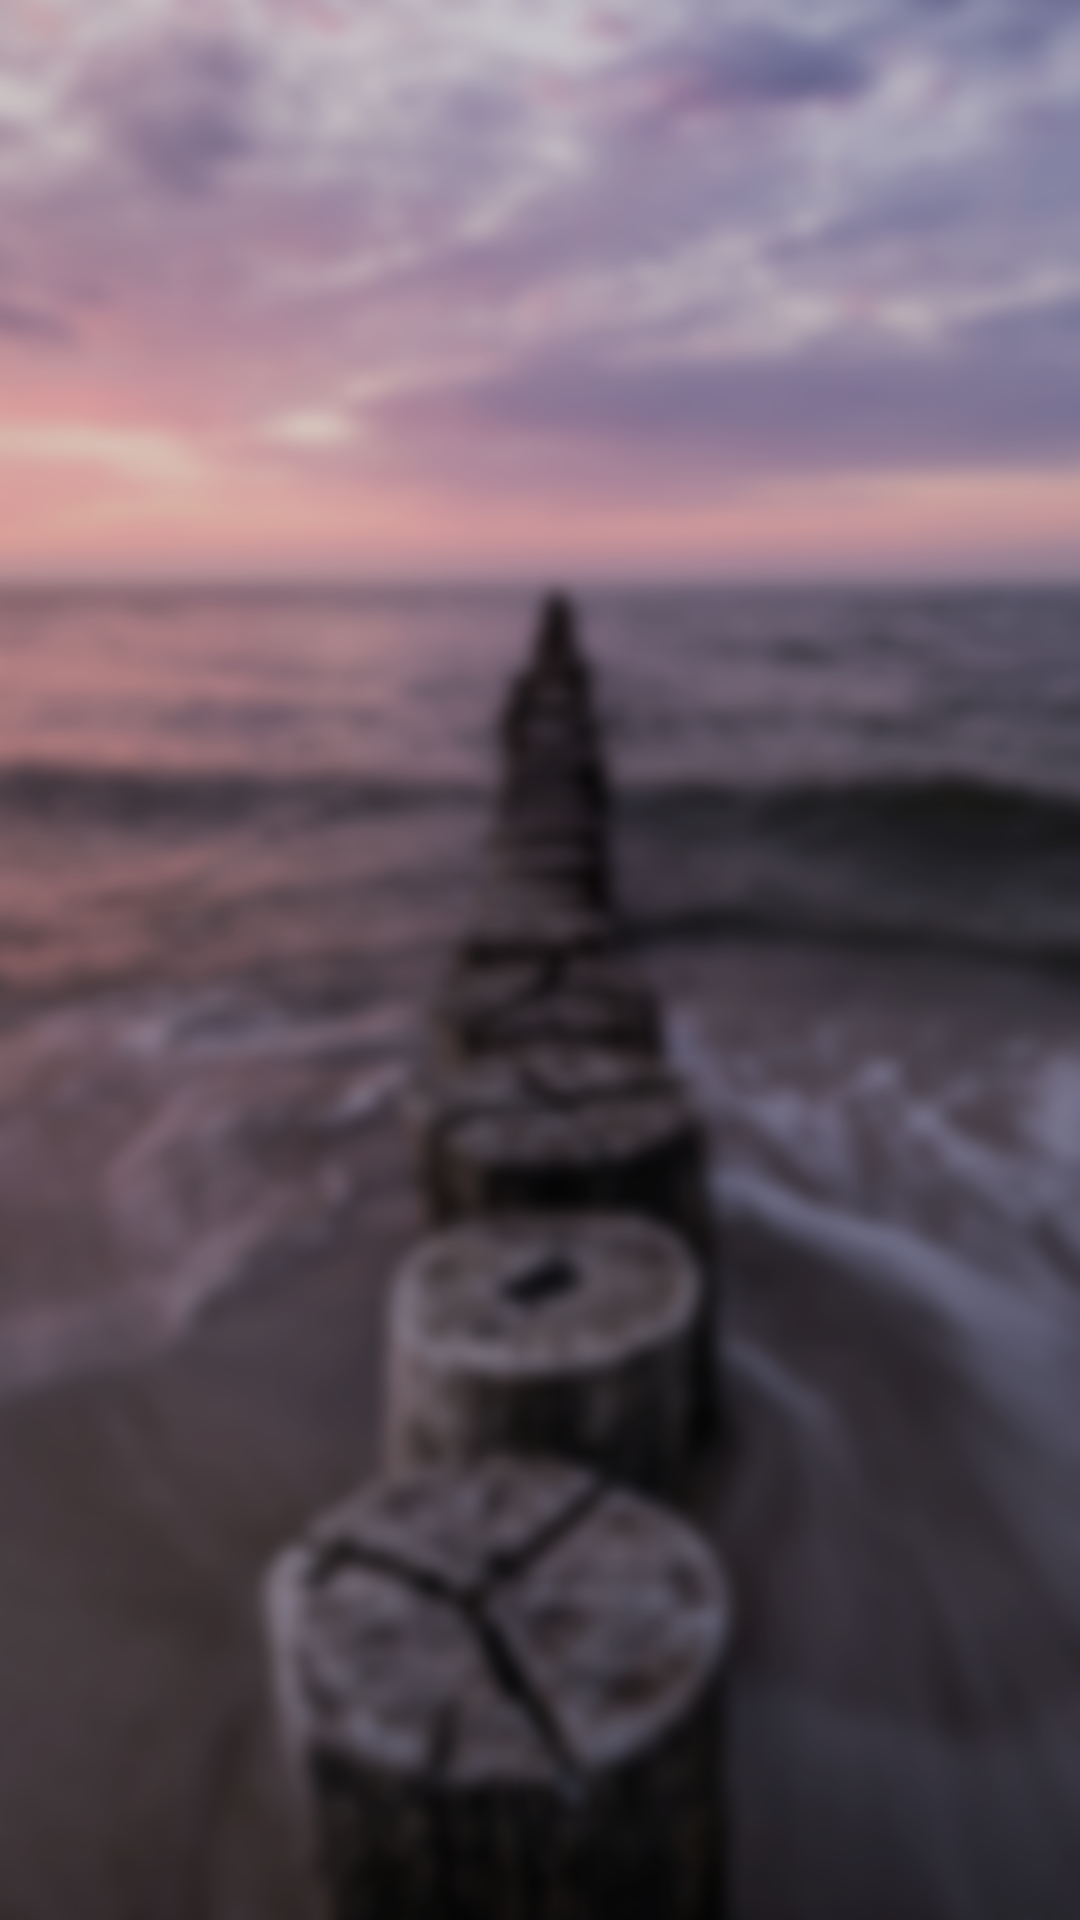

Here is an Android app screen rendered from its layout file. Give the layout XML and the strings, colors and styles it references.
<!-- AndroidManifest.xml: application theme AppTheme -->
<!-- res/layout/activity_loading.xml -->
<?xml version="1.0" encoding="utf-8"?>
<RelativeLayout xmlns:android="http://schemas.android.com/apk/res/android"
    xmlns:app="http://schemas.android.com/apk/res-auto"
    xmlns:tools="http://schemas.android.com/tools"
    android:layout_width="match_parent"
    android:layout_height="match_parent"
    android:background="@drawable/loadingimg"
    tools:context="mateomartinelli.user2cadem.it.intragroup.View.LoadingActivity">

</RelativeLayout>
<!-- resources referenced by this layout -->
<resources>
  <!-- drawable loadingimg: png bitmap (drawable, 881771 bytes) -->
  <style name="AppTheme" parent="Theme.AppCompat.Light.DarkActionBar">
          
          <item name="colorPrimary">@color/colorPrimary</item>
          <item name="colorPrimaryDark">@color/colorPrimaryDark</item>
          <item name="colorAccent">@color/colorAccent</item>
      </style>
  <color name="colorPrimary">#000000</color>
  <color name="colorPrimaryDark">#616161</color>
  <color name="colorAccent">#8d777e</color>
</resources>
